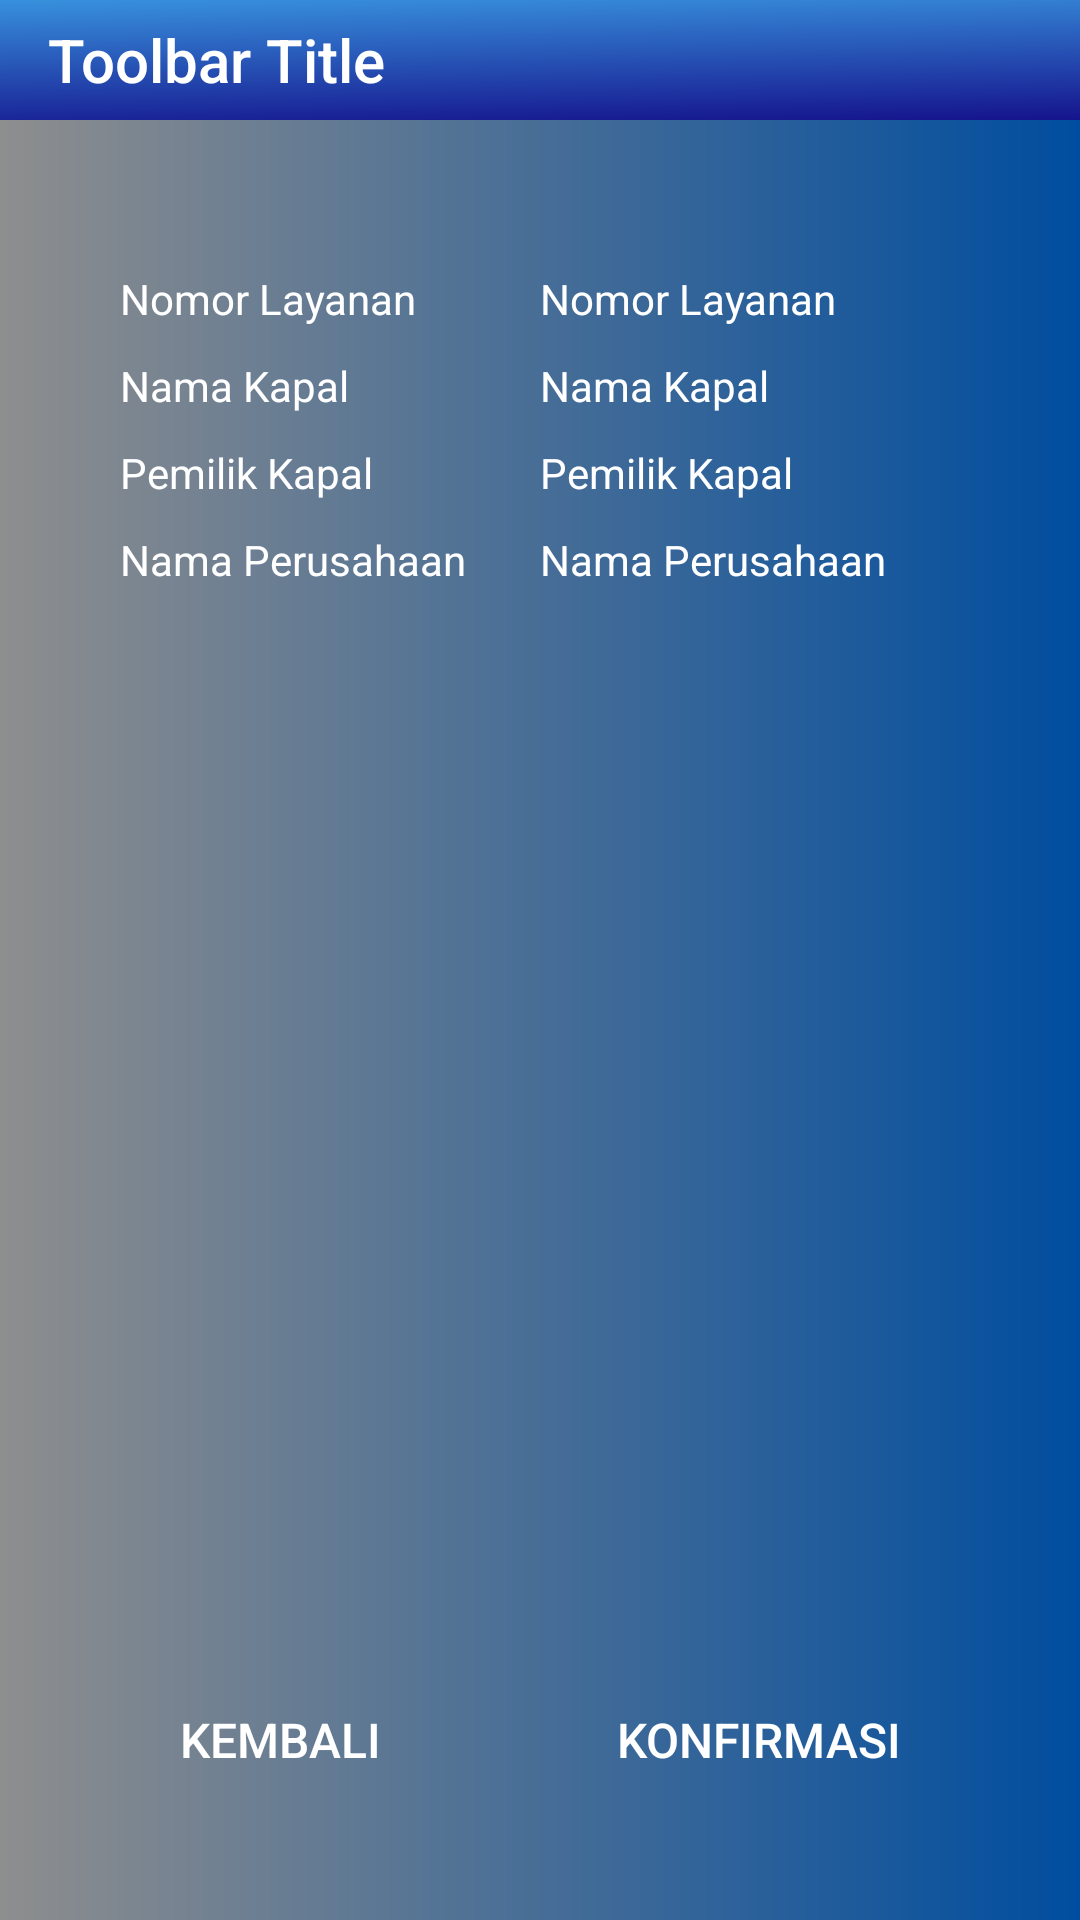

Produce the Android XML layout that renders to this screen, including the resource entries it uses.
<!-- AndroidManifest.xml: application theme AppTheme -->
<!-- res/layout/activity_detail_manifest.xml -->
<?xml version="1.0" encoding="utf-8"?>
<RelativeLayout xmlns:android="http://schemas.android.com/apk/res/android"
    xmlns:tools="http://schemas.android.com/tools"
    android:layout_width="match_parent"
    android:layout_height="match_parent"
    android:animateLayoutChanges="true"
    android:background="@drawable/grad_bg"
    tools:context=".activity.DetailManifestActivity">

    <include
        android:id="@+id/toolbarDetailManifest"
        layout="@layout/toolbar"
        android:layout_width="match_parent"
        android:layout_height="40dp"
        android:layout_marginBottom="20dp" />

    <RelativeLayout
        android:layout_width="wrap_content"
        android:layout_height="wrap_content"
        android:layout_marginLeft="40dp"
        android:layout_marginTop="40dp"
        android:layout_marginRight="40dp">

        <RelativeLayout
            android:id="@+id/relay1"
            android:layout_width="wrap_content"
            android:layout_height="wrap_content"
            android:layout_below="@+id/imgView_logo">

            <LinearLayout
                android:layout_width="match_parent"
                android:layout_height="wrap_content"
                android:layout_marginTop="20dp"
                android:orientation="vertical">

                <TableLayout
                    android:layout_width="match_parent"
                    android:layout_height="wrap_content"
                    android:layout_marginVertical="30dp">

                    <TableRow
                        android:layout_width="match_parent"
                        android:layout_height="wrap_content"
                        android:layout_marginBottom="10dp">

                        <TextView
                            android:id="@+id/providedServiceNumberDetailManifest"
                            android:layout_width="wrap_content"
                            android:layout_height="wrap_content"
                            android:layout_weight="1"
                            android:text="@string/providedServiceNumberDetailManifestLabel"
                            android:textColor="@color/white"/>

                        <TextView
                            android:id="@+id/txtProvidedServiceNumberDetailManifest"
                            android:layout_width="wrap_content"
                            android:layout_height="wrap_content"
                            android:layout_weight="1"
                            android:text="@string/providedServiceNumberDetailManifestLabel"
                            android:textColor="@color/white"/>
                    </TableRow>

                    <TableRow
                        android:layout_width="match_parent"
                        android:layout_height="wrap_content"
                        android:layout_marginBottom="10dp">

                        <TextView
                            android:id="@+id/vesselNameDetailManifest"
                            android:layout_width="wrap_content"
                            android:layout_height="wrap_content"
                            android:layout_weight="1"
                            android:text="@string/vesselNameDetailManifestLabel"
                            android:textColor="@color/white"/>

                        <TextView
                            android:id="@+id/txtVesselNameDetailManifest"
                            android:layout_width="wrap_content"
                            android:layout_height="wrap_content"
                            android:layout_weight="1"
                            android:text="@string/vesselNameDetailManifestLabel"
                            android:textColor="@color/white"/>
                    </TableRow>

                    <TableRow
                        android:layout_width="match_parent"
                        android:layout_height="wrap_content"
                        android:layout_marginBottom="10dp">

                        <TextView
                            android:id="@+id/vesselOwnerDetailManifest"
                            android:layout_width="wrap_content"
                            android:layout_height="wrap_content"
                            android:layout_weight="1"
                            android:text="@string/vesselOwnerDetailManifestLabel"
                            android:textColor="@color/white"/>

                        <TextView
                            android:id="@+id/txtVesselOwnerDetailManifest"
                            android:layout_width="wrap_content"
                            android:layout_height="wrap_content"
                            android:layout_weight="1"
                            android:text="@string/vesselOwnerDetailManifestLabel"
                            android:textColor="@color/white"/>
                    </TableRow>

                    <TableRow>

                        <TextView
                            android:id="@+id/companyNameDetailManifest"
                            android:layout_width="wrap_content"
                            android:layout_height="wrap_content"
                            android:layout_weight="1"
                            android:text="@string/companyNameDetailManifestLabel"
                            android:textColor="@color/white"/>

                        <TextView
                            android:id="@+id/txtCompanyNameDetailManifest"
                            android:layout_width="wrap_content"
                            android:layout_height="wrap_content"
                            android:layout_weight="1"
                            android:text="@string/companyNameDetailManifestLabel"
                            android:textColor="@color/white"/>
                    </TableRow>

                </TableLayout>

                <RelativeLayout
                    android:layout_width="match_parent"
                    android:layout_height="wrap_content"
                    android:layout_marginBottom="40dp">

                    <Button
                        android:id="@+id/btnBackToSearchManifest"
                        android:layout_width="wrap_content"
                        android:layout_height="40dp"
                        android:layout_alignParentBottom="true"
                        android:layout_alignParentLeft="true"
                        android:layout_centerHorizontal="true"
                        android:background="@drawable/btn_bg"
                        android:fontFamily="sans-serif-medium"
                        android:paddingLeft="20dp"
                        android:paddingRight="20dp"
                        android:text="@string/buttonBackToSearchManifest"
                        android:textAllCaps="false"
                        android:textColor="@color/white"
                        android:textSize="16sp" />

                    <Button
                        android:id="@+id/btnConfirmDetailManifest"
                        android:layout_width="wrap_content"
                        android:layout_height="40dp"
                        android:layout_alignParentBottom="true"
                        android:layout_alignParentRight="true"
                        android:layout_centerHorizontal="true"
                        android:background="@drawable/btn_bg"
                        android:fontFamily="sans-serif-medium"
                        android:paddingLeft="20dp"
                        android:paddingRight="20dp"
                        android:layout_marginLeft="30dp"
                        android:text="@string/btnConfirm"
                        android:textAllCaps="false"
                        android:textColor="@color/white"
                        android:textSize="16sp" />

                </RelativeLayout>

            </LinearLayout>

        </RelativeLayout>

    </RelativeLayout>

</RelativeLayout>
<!-- res/layout/toolbar.xml (included above) -->
<?xml version="1.0" encoding="utf-8"?>
<androidx.appcompat.widget.Toolbar xmlns:android="http://schemas.android.com/apk/res/android"
    xmlns:app="http://schemas.android.com/apk/res-auto"
    android:layout_width="match_parent"
    android:layout_height="40dp"
    android:background="@drawable/login_background"
    android:elevation="4dp"
    android:orientation="vertical"
    app:title="Toolbar Title"
    app:titleTextColor="@color/white">

</androidx.appcompat.widget.Toolbar>
<!-- resources referenced by this layout -->
<resources>
  <color name="white">#FFFFFF</color>
  <!-- drawable grad_bg (drawable) -->
  <?xml version="1.0" encoding="utf-8"?>
  <shape xmlns:android="http://schemas.android.com/apk/res/android"
      android:shape="rectangle">
  
      <gradient
          android:angle="0"
          android:endColor="@color/gradStop"
          android:startColor="@color/gradStart"
          android:type="linear"></gradient>
  
  </shape>
  <!-- drawable login_background (drawable) -->
  <vector xmlns:android="http://schemas.android.com/apk/res/android" xmlns:aapt="http://schemas.android.com/aapt"
      android:viewportWidth="390"
      android:viewportHeight="812"
      android:width="390dp"
      android:height="812dp">
      <path
          android:pathData="M0 0H390V812H0V0Z">
          <aapt:attr
              name="android:fillColor">
              <gradient
                  android:startX="77.61"
                  android:startY="-37.352"
                  android:endX="390"
                  android:endY="846.104"
                  android:tileMode="clamp">
                  <item
                      android:color="#3892DE"
                      android:offset="0" />
                  <item
                      android:color="#140F89"
                      android:offset="1" />
              </gradient>
          </aapt:attr>
      </path>
  </vector>
  <string name="btnConfirm">KONFIRMASI</string>
  <string name="buttonBackToSearchManifest">KEMBALI</string>
  <string name="companyNameDetailManifestLabel">Nama Perusahaan</string>
  <string name="providedServiceNumberDetailManifestLabel">Nomor Layanan</string>
  <string name="vesselNameDetailManifestLabel">Nama Kapal</string>
  <string name="vesselOwnerDetailManifestLabel">Pemilik Kapal</string>
  <style name="AppTheme" parent="Theme.AppCompat.Light.DarkActionBar">
          
          <item name="windowActionBar">false</item>
          <item name="windowNoTitle">true</item>
          <item name="colorPrimary">@color/colorPrimary</item>
          <item name="colorPrimaryDark">@color/colorPrimaryDark</item>
          <item name="colorAccent">@color/colorAccent</item>
      </style>
  <color name="gradStop">#004D9F</color>
  <color name="gradStart">#8E8E8E</color>
  <color name="colorPrimary">#23A7D8</color>
  <color name="colorPrimaryDark">#23A7D8</color>
  <color name="colorAccent">#FFFFFF</color>
</resources>
